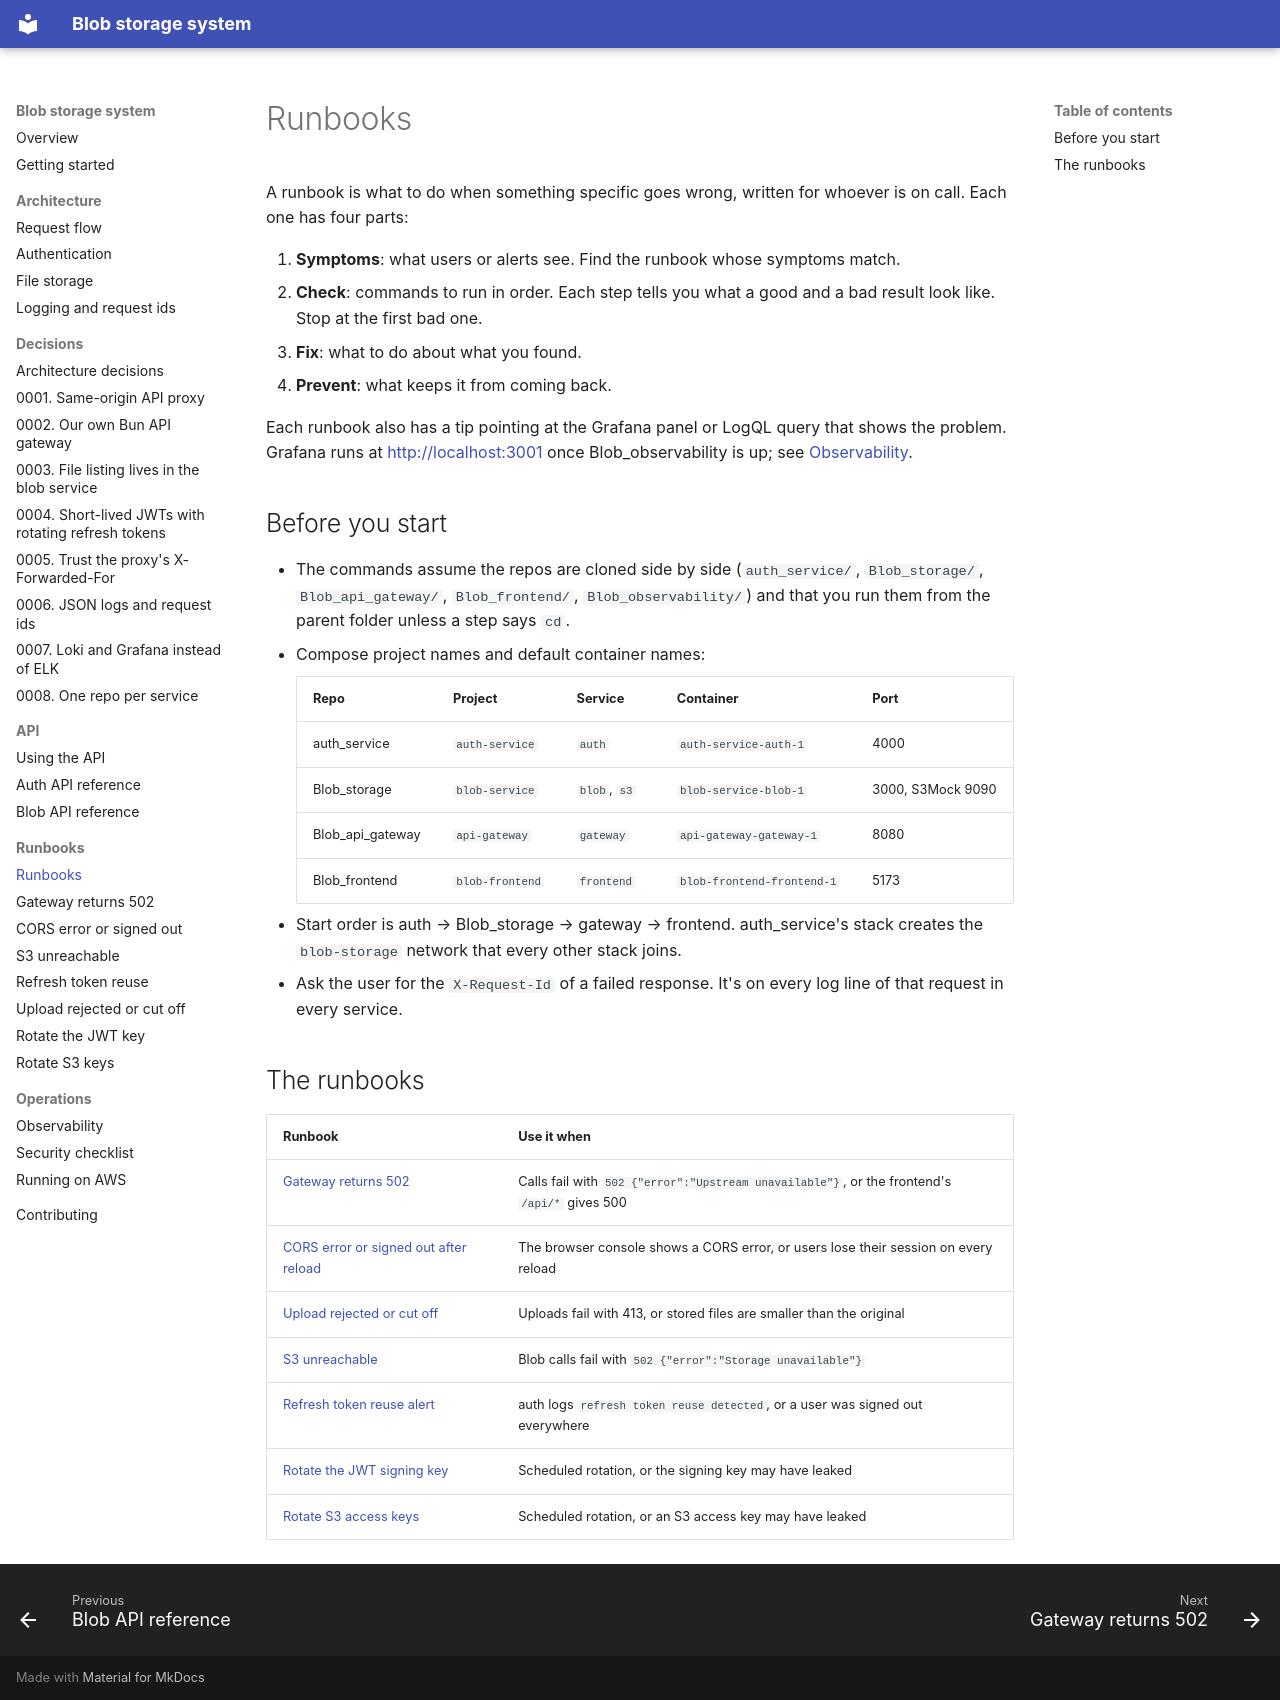

repository: rades12340/Blob_docs · page: runbooks/index.html · generator: mkdocs

# Runbooks

A runbook is what to do when something specific goes wrong, written for whoever is on call. Each one has four parts:

1. **Symptoms**: what users or alerts see. Find the runbook whose symptoms match.
2. **Check**: commands to run in order. Each step tells you what a good and a bad result look like. Stop at the first bad one.
3. **Fix**: what to do about what you found.
4. **Prevent**: what keeps it from coming back.

Each runbook also has a tip pointing at the Grafana panel or LogQL query that shows the problem. Grafana runs at <http://localhost:3001> once Blob_observability is up; see [Observability](../operations/observability.md).

## Before you start

- The commands assume the repos are cloned side by side (`auth_service/`, `Blob_storage/`, `Blob_api_gateway/`, `Blob_frontend/`, `Blob_observability/`) and that you run them from the parent folder unless a step says `cd`.
- Compose project names and default container names:

    | Repo | Project | Service | Container | Port |
    | --- | --- | --- | --- | --- |
    | auth_service | `auth-service` | `auth` | `auth-service-auth-1` | 4000 |
    | Blob_storage | `blob-service` | `blob`, `s3` | `blob-service-blob-1` | 3000, S3Mock 9090 |
    | Blob_api_gateway | `api-gateway` | `gateway` | `api-gateway-gateway-1` | 8080 |
    | Blob_frontend | `blob-frontend` | `frontend` | `blob-frontend-frontend-1` | 5173 |

- Start order is auth → Blob_storage → gateway → frontend. auth_service's stack creates the `blob-storage` network that every other stack joins.
- Ask the user for the `X-Request-Id` of a failed response. It's on every log line of that request in every service.

## The runbooks

| Runbook | Use it when |
| --- | --- |
| [Gateway returns 502](gateway-502.md) | Calls fail with `502 {"error":"Upstream unavailable"}`, or the frontend's `/api/*` gives 500 |
| [CORS error or signed out after reload](cors-or-signed-out.md) | The browser console shows a CORS error, or users lose their session on every reload |
| [Upload rejected or cut off](upload-too-large.md) | Uploads fail with 413, or stored files are smaller than the original |
| [S3 unreachable](s3-unreachable.md) | Blob calls fail with `502 {"error":"Storage unavailable"}` |
| [Refresh token reuse alert](refresh-token-reuse.md) | auth logs `refresh token reuse detected`, or a user was signed out everywhere |
| [Rotate the JWT signing key](rotate-jwt-key.md) | Scheduled rotation, or the signing key may have leaked |
| [Rotate S3 access keys](rotate-s3-keys.md) | Scheduled rotation, or an S3 access key may have leaked |
